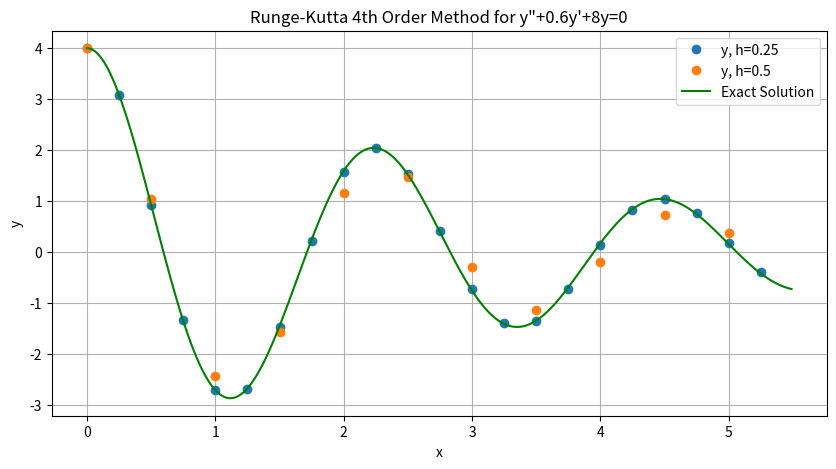

Write Python code to recreate this figure.
import numpy as np
import matplotlib.pyplot as plt

xt = np.arange(0,5.5,0.01)
c1 = 4
c2 = (0.3*4) / np.sqrt(7.91)
exp = np.exp(-0.3 * xt)
trig = (c1 * np.cos(np.sqrt(7.91) * xt)) + (c2 * np.sin(np.sqrt(7.91) * xt))
sol = exp * trig

h=0.25
x = np.arange(0,5.5,h)
h2=0.5
x2 = np.arange(0,5.5,h2)
def f1(v2):
    return v2

def f2(v1,v2):
    return -0.6*v2 - 8*v1

y1 = np.zeros(len(x))
y1[0] = 4
y2 = np.zeros(len(x))
y2[0] = 0
y3 = np.zeros(len(x2))
y3[0] = 4
y4 = np.zeros(len(x2))
y4[0] = 0

def RK(h,x,y1,y2):
    for i in range(len(x)-1):
        k1 = f1(y2[i])
        o1 = f2(y1[i],y2[i])

        k2 = f1(y2[i]+(h/2)*o1)
        o2 = f2(y1[i]+(h/2)*k1,y2[i]+(h/2)*o1)
        
        k3 = f1(y2[i]+(h/2)*o2)
        o3 = f2(y1[i]+(h/2)*k2,y2[i]+(h/2)*o2)

        k4 = f1(y2[i]+(h)*o3)
        o4 = f2(y1[i]+(h)*k3,y2[i]+(h)*o3)

        y1[i+1] = y1[i] + (h/6)*(k1+2*k2+2*k3+k4)
        y2[i+1] = y2[i] + (h/6)*(o1+2*o2+2*o3+o4)
    return y1,y2

y1,y2 = RK(h,x,y1,y2)
y3,y4 = RK(h2,x2,y3,y4)

for i in range(len(x)):
    print(f"x: {x[i]}, y1: {y1[i]}")  
for i in range(len(x)):
    print(f"x: {x[i]}, y2: {y2[i]}")  
for i in range(len(xt)):
    print(f"x: {xt[i]}, sol: {sol[i]}") 

plt.figure(figsize=(10,5))
plt.plot(x,y1,'o',label='y, h=0.25')
plt.plot(x2,y3,'o',label='y, h=0.5')
# plt.plot(x,y2,'x',label='y \'')
plt.plot(xt,sol,label='Exact Solution',color='green')
plt.legend()
plt.xlabel('x')
plt.ylabel('y')
plt.title('Runge-Kutta 4th Order Method for y"+0.6y\'+8y=0')
plt.grid()
plt.show()
